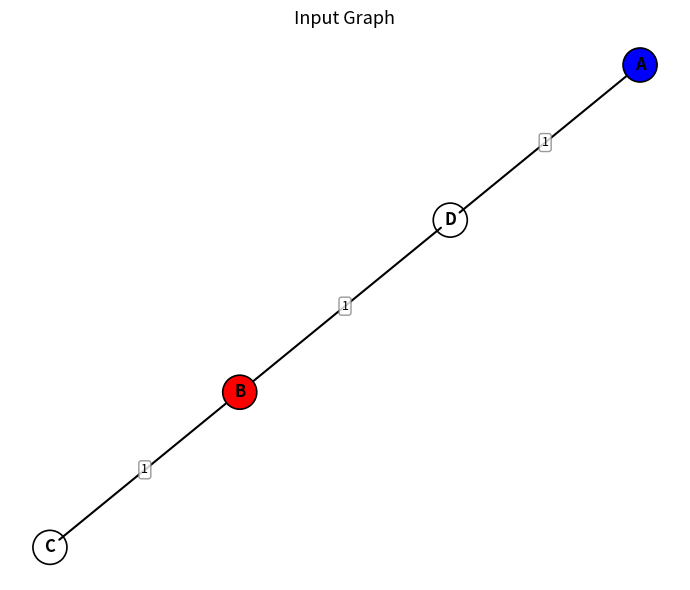
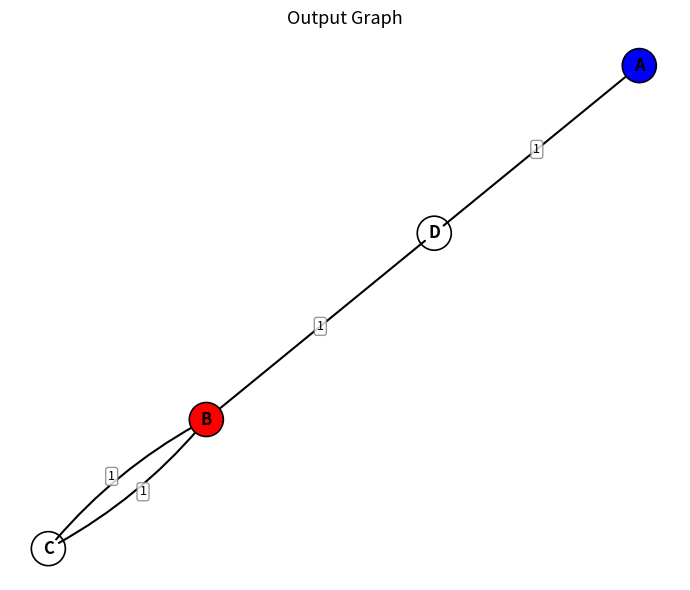

Generate these figures, in order, with matplotlib:
import itertools
from collections import defaultdict

import matplotlib.pyplot as plt
import networkx as nx


def _min_edge_weight(G, u, v, weight="weight"):
    """回傳節點 u, v 之間最小權重的邊權值（支援 Graph 與 MultiGraph）。"""
    if isinstance(G, nx.MultiGraph):
        return min(attrs[weight] for attrs in G[u][v].values())
    return G[u][v][weight]


def solve_open_cpp(G: nx.Graph, source, target, weight="weight"):
    """
    求解指定起點 source 與終點 target 的 Open Chinese Postman Problem。

    參數:
        G: 原圖 (需為連通的無向圖 nx.Graph 或 nx.MultiGraph，每條邊需包含權重屬性)
           若為 MultiGraph，同一對節點可有多條平行邊。
        source: 起點節點
        target: 終點節點
        weight: 權重屬性名稱 (預設為 'weight')

    回傳:
        path_edges:   依行走順序排列的邊列表 [(u, v, key), ...]
                      key 為 MultiGraph 中的邊索引
        total_cost:   走法總成本
        added_edges:  重複/補充添加的邊列表 [(u, v, key), ...]
        augmented_G:  增強後的 MultiGraph（含新增邊）
    """
    if not nx.is_connected(G):
        raise ValueError("圖必須是連通圖！")

    # 1. 找出原圖的所有奇數度數節點
    odd_nodes = {node for node, degree in G.degree() if degree % 2 == 1}

    # 2. 計算需要調整奇偶性的節點集合 T = O ⊕ {source, target}
    target_endpoints = {source, target}
    T = odd_nodes.symmetric_difference(target_endpoints)

    # 3. 建立多重圖 MultiGraph（準備容納重複邊）
    augmented_G = nx.MultiGraph(G)
    added_edges = []

    # 4. 如果 T 非空，進行最小權重完美匹配 (MWPM)
    if T:
        # 計算 T 中所有點對的最短路徑與長度
        shortest_paths = dict(nx.all_pairs_dijkstra_path(G, weight=weight))
        shortest_lengths = dict(nx.all_pairs_dijkstra_path_length(G, weight=weight))

        # 建立完全輔助圖以進行匹配
        complete_G = nx.Graph()
        for u, v in itertools.combinations(T, 2):
            complete_G.add_edge(u, v, weight=shortest_lengths[u][v])

        # 計算最小權重完美匹配
        matching = nx.algorithms.matching.min_weight_matching(
            complete_G, weight="weight"
        )

        # 5. 將匹配路徑中的邊重複加進 augmented_G
        for u, v in matching:
            path = shortest_paths[u][v]
            for i in range(len(path) - 1):
                p_u, p_v = path[i], path[i + 1]
                edge_weight = _min_edge_weight(G, p_u, p_v, weight)
                key = augmented_G.add_edge(p_u, p_v, **{weight: edge_weight})
                added_edges.append((p_u, p_v, key))

    # 6. 使用 Hierholzer 演算法獲取從 source 到 target 的歐拉路徑
    # nx.eulerian_path 回傳生成器；keys=True 時為 [(u, v, k), ...]
    path_edges = list(nx.eulerian_path(augmented_G, source=source, keys=True))

    # 計算總成本
    total_cost = sum(
        augmented_G[u][v][k][weight] for u, v, k in augmented_G.edges(keys=True)
    )

    return path_edges, total_cost, added_edges, augmented_G


def gshow(G, source, target, weight="weight", title="Open CPP", ax=None):
    """
    Draw a single graph with weighted edges using Figure and Axes objects.
    Supports both Graph and MultiGraph (parallel edges shown as curved arcs).

    Args:
        G:       Graph or MultiGraph to draw
        source:  Source node (highlighted red)
        target:  Target node (highlighted blue)
        weight:  Edge weight attribute name
        title:   Axes title
        ax:      Optional matplotlib Axes to draw onto. If None, creates a new figure and axes.

    Returns:
        fig, ax: The matplotlib Figure and Axes objects.
    """
    if ax is None:
        fig, ax = plt.subplots(figsize=(7, 6))
    else:
        fig = ax.figure

    if title:
        ax.set_title(title, fontsize=13)

    pos = nx.spring_layout(G, seed=42)

    # Ensure we iterate with keys even for plain Graph
    mg = G if isinstance(G, nx.MultiGraph) else nx.MultiGraph(G)

    # --- Nodes ---
    node_colors = []
    for n in mg.nodes():
        if n == source:
            node_colors.append("#FF0000")  # source
        elif n == target:
            node_colors.append("#0000FF")  # end
        else:
            node_colors.append("#FFFFFF00")  # black
    nx.draw_networkx_nodes(
        mg,
        pos,
        ax=ax,
        node_color=node_colors,
        node_size=600,
        edgecolors="black",
        linewidths=1.2,
    )
    nx.draw_networkx_labels(mg, pos, ax=ax, font_size=12, font_weight="bold")

    # --- Group parallel edges by node pair ---
    pair_edges = defaultdict(list)
    for u, v, k, d in mg.edges(keys=True, data=True):
        canonical = (min(u, v), max(u, v))
        pair_edges[canonical].append((u, v, k, d))

    # --- Draw edges with curvature for parallel edges ---
    for (_nu, _nv), group in pair_edges.items():
        n = len(group)
        for idx, (u, v, k, d) in enumerate(group):
            rad = 0.0 if n == 1 else 0.2 * (idx - (n - 1) / 2)

            nx.draw_networkx_edges(
                mg,
                pos,
                ax=ax,
                edgelist=[(u, v)],
                width=1.5,
                edge_color="#000000",
                connectionstyle=f"arc3,rad={rad}",
                arrows=True,
                arrowstyle="-",
            )

            # Edge weight label offset along the normal of the edge
            w = d.get(weight, "")
            mid_x = (pos[u][0] + pos[v][0]) / 2
            mid_y = (pos[u][1] + pos[v][1]) / 2
            dx = pos[v][0] - pos[u][0]
            dy = pos[v][1] - pos[u][1]
            length = (dx**2 + dy**2) ** 0.5 or 1
            offset = rad * 0.5
            label_x = mid_x + (-dy / length) * offset
            label_y = mid_y + (dx / length) * offset
            ax.text(
                label_x,
                label_y,
                str(w),
                fontsize=9,
                ha="center",
                va="center",
                bbox=dict(boxstyle="round,pad=0.2", fc="white", ec="gray", alpha=0.8),
            )

    ax.axis("off")
    fig.tight_layout()
    return fig, ax


# ================= Test Examples =================
if __name__ == "__main__":
    # --- Example 1: Simple Graph ---
    print("=== Example 1: Simple Graph ===")
    # A          B
    #    \   /(1)|
    #      X     | (1)
    #    /   \(1)|
    # C          D
    G = nx.MultiGraph()
    G.add_edge("A", "D", weight=1)
    G.add_edge("C", "B", weight=1)
    G.add_edge("B", "D", weight=1)

    start_node = "B"
    end_node = "A"

    edges, cost, added_edges, out_G = solve_open_cpp(
        G, source=start_node, target=end_node
    )

    print(f"Total cost: {cost}")
    print(f"Added edges: {added_edges}")
    visit_sequence = [edges[0][0]] + [v for _, v, _k in edges]
    print("Walk order:", " -> ".join(visit_sequence))

    fig1, ax1 = gshow(G, source=start_node, target=end_node, title="Input Graph")
    fig2, ax2 = gshow(out_G, source=start_node, target=end_node, title="Output Graph")

    plt.show()
    plt.close("all")
